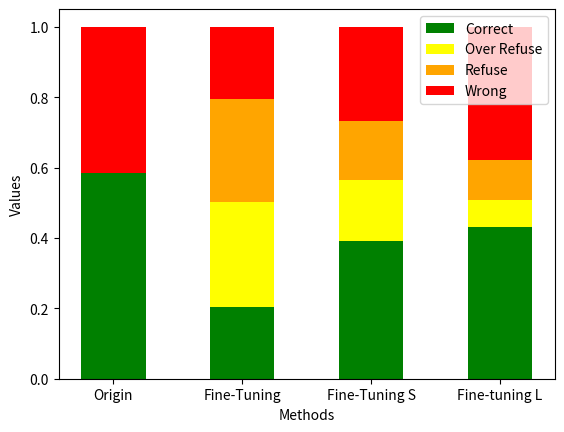

This chart was generated by the following Python code: (Note: this script raises an exception after producing the figure.)
import matplotlib.pyplot as plt
import numpy as np

# 数据
methods = ['Origin', 'Fine-Tuning', 'Fine-Tuning S', 'Fine-tuning L']
correct = [0.5850, 0.2050, 0.3922, 0.4302]
over_refuse = [0, 0.2959, 0.1735, 0.0775]
refuse = [0, 0.2933, 0.1664, 0.1149]
wrong = [0.4150, 0.2058, 0.2679, 0.3774]

# 设置柱的位置
x = np.arange(len(methods))

# 设置柱的宽度
width = 0.5

# 创建一个绘图
fig, ax = plt.subplots()

# 绘制堆叠柱状图
ax.bar(x, correct, width, label='Correct', color='green')
ax.bar(x, over_refuse, width, bottom=correct, label='Over Refuse', color='yellow')
ax.bar(x, refuse, width, bottom=np.array(correct) + np.array(over_refuse), label='Refuse', color='orange')
ax.bar(x, wrong, width, bottom=np.array(correct) + np.array(over_refuse) + np.array(refuse), label='Wrong', color='red')

# 添加标签、标题等
ax.set_xlabel('Methods')
ax.set_ylabel('Values')
ax.set_xticks(x)
ax.set_xticklabels(methods)
ax.legend()

plt.savefig('./picture/OOD_compare_overRefuse.png', dpi=300, bbox_inches='tight')

# 显示图形
plt.show()
